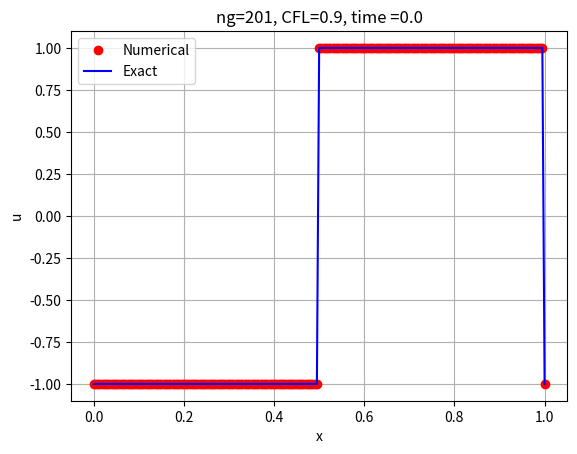

Python code for this plot: (Note: this script raises an exception after producing the figure.)
import numpy as np
import matplotlib.pyplot as plt
import argparse
# this computes the solution of advection equation with speed 1
# ut+ ux = 0 with UW scheme

# Get arguments
parser = argparse.ArgumentParser()
parser.add_argument('-nc', type=int, help='Number of cells', default=100)
parser.add_argument('-cfl', type=float, help='CFL number', default=0.9)
parser.add_argument('-Tf', type=float, help='Final time', default=1e40)
parser.add_argument('-plot_freq', type=int, help='Frequency to plot solution',
                    default=1)
args = parser.parse_args()

def smooth(x):
    x_mod = np.mod(x, 1.0)
    return np.where((x_mod >= 0.5), 1.0, -1.0)

ng = 201;
x  = np.linspace(0,1,ng)
h = 1/(ng-1);
u  = smooth(x)  # initialize the solution vector
ue = smooth(x) # exact solution at t =0
plot_freq = args.plot_freq
cfl = 0.9
t = 0.0  # initial time
# plot initial condition
if plot_freq >0:
    fig = plt.figure()
    ax = fig.add_subplot(111)
    line1,line2 = ax.plot(x, u, 'ro',x, ue, 'b')
    #line1, = ax.plot(x, u, 'o')
    ax.set_xlabel('x'); ax.set_ylabel('u')
    plt.title('ng='+str(ng)+', CFL='+str(cfl)+', time ='+str(np.round(t,3)))
    plt.legend(('Numerical','Exact'))
    #plt.ylim(0.3,0.7)
    plt.grid(True); plt.draw(); plt.pause(0.1)
    wait = input("Press enter to continue ")

Tf = 0.5; # final time
dt = cfl * h   # h is dx
iter  = 0
while t < Tf:
    lam = dt/h
    if t+dt > Tf:
        dt = Tf - t
        lam = dt/h
    # warning! uold = u is a wrong assignment
    uold = np.copy(u)
    uold[-1] = uold[ng-2] # periodic  boundary condition
    for i in range(0, ng):
        u[i] = uold[i] - lam * (uold[i] - uold[i-1])

    t +=dt
    iter +=1
    print('iter,t, solmin, solmax=',"%04d"% iter, "%.5f"% t, "%.6f"%round(u.min(),6), \
              "%.7f"%round(u.max(),7) )
    if plot_freq > 0:
        ue = smooth(x-t)
        line1.set_ydata(u)
        line2.set_ydata(ue)
        plt.title('ng='+str(ng)+', CFL='+str(cfl)+', time ='+str(np.round(t,3)))
        plt.draw(); plt.pause(0.1)
    
plt.show()

ue = smooth(x-t)
#save solution to a pdf file
plt.plot(x, u,'ko',fillstyle='none',label='UW')
plt.plot(x, ue,'-',fillstyle='none',label='Exact')
plt.xlabel('x')
plt.ylabel('u')
plt.legend();
plt.grid(True, linestyle = '--')
plt.savefig('solution.pdf')

# save solution to a  data file 
fname1  = 'exact.txt'
np.savetxt(fname1, np.column_stack([x, ue]))
fname2 = 'uw.txt'
np.savetxt(fname2, np.column_stack([x, u]) )
# u_t + c u_x = 0,  u(x,t ) = g(x-ct)
# u(x,0) = g(x)   
